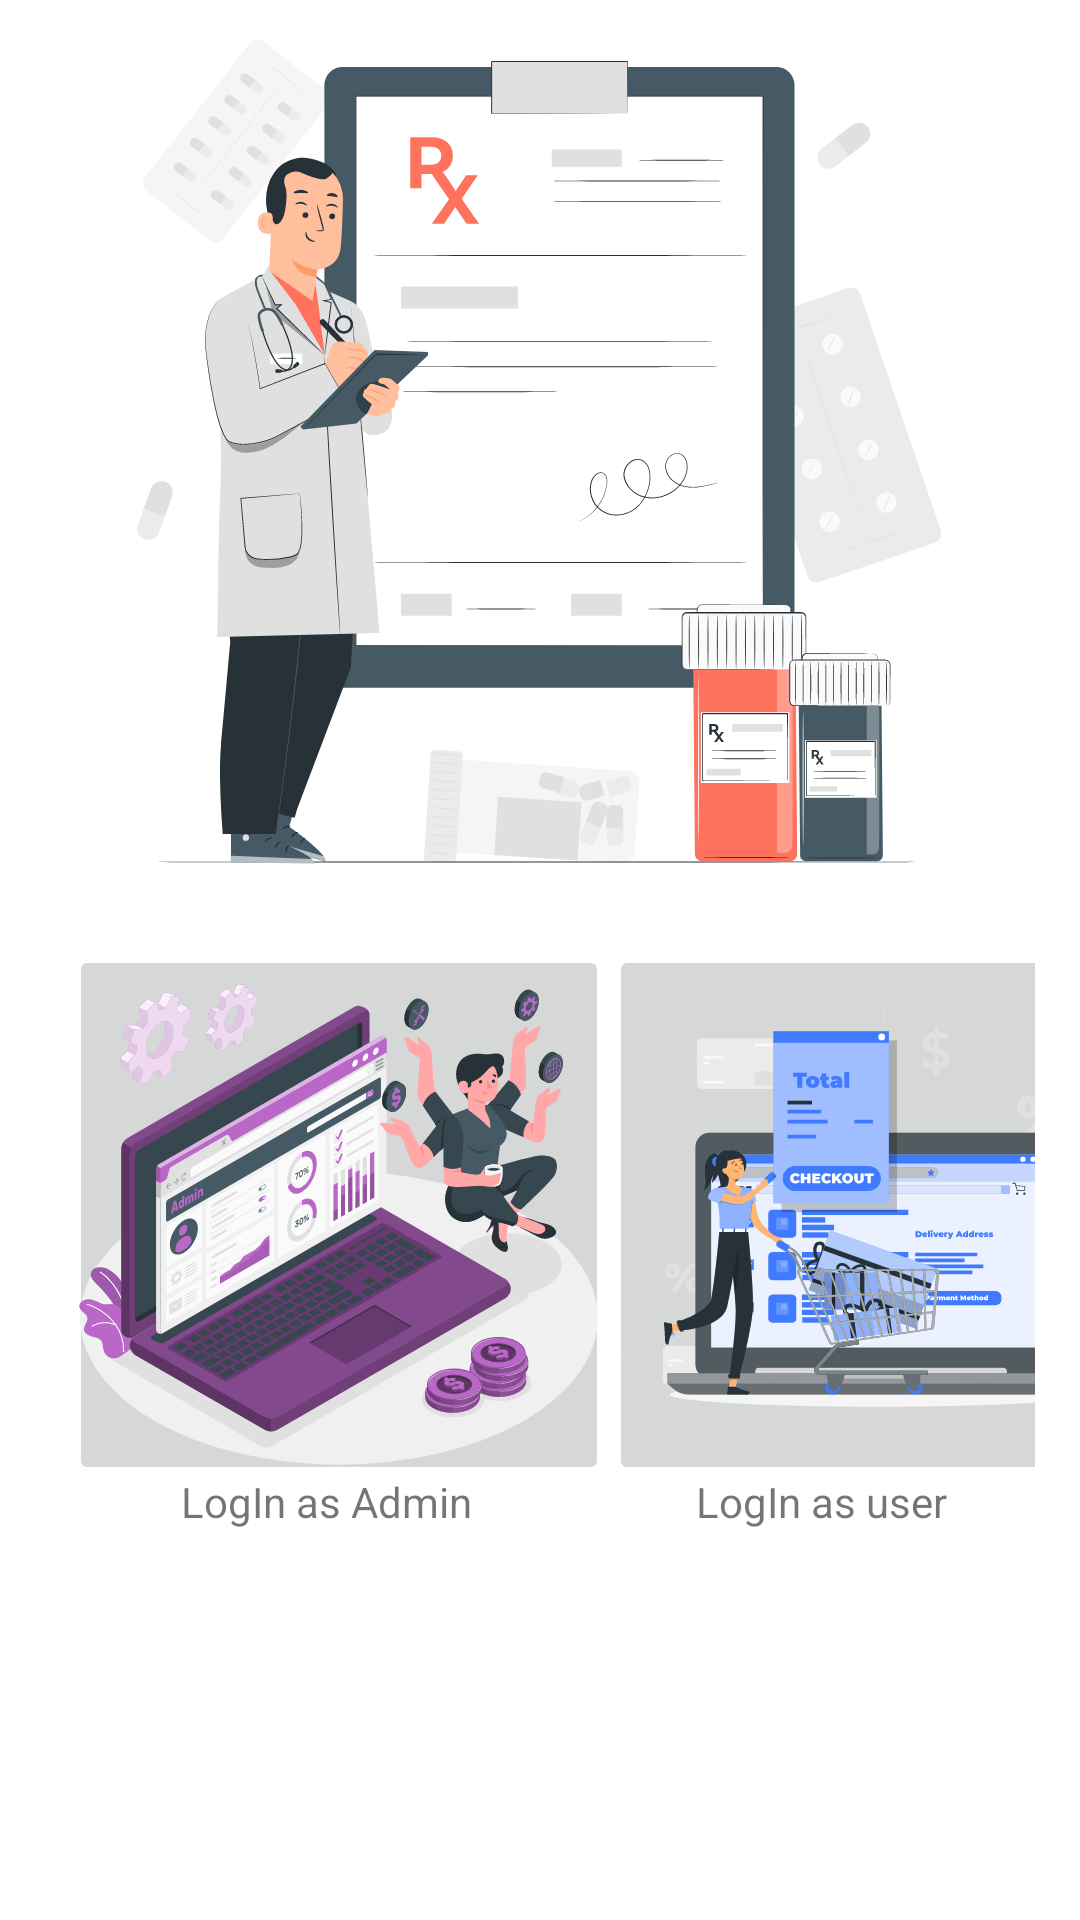

Write the Android layout XML for this screen, with the resource values it uses.
<!-- AndroidManifest.xml: application theme Theme.OnlinePharmacy -->
<!-- res/layout/activity_main_page.xml -->
<?xml version="1.0" encoding="utf-8"?>
<androidx.constraintlayout.widget.ConstraintLayout xmlns:android="http://schemas.android.com/apk/res/android"
    xmlns:app="http://schemas.android.com/apk/res-auto"
    xmlns:tools="http://schemas.android.com/tools"
    android:layout_width="match_parent"
    android:layout_height="match_parent"
    tools:context=".MainPageActivity">
    <LinearLayout
        android:layout_width="match_parent"
        android:layout_height="match_parent"
        android:gravity="center"
        android:foregroundGravity="center"
        android:orientation="vertical">

        <ImageView
            android:id="@+id/imageView"
            android:layout_width="wrap_content"
            android:layout_height="wrap_content"
            app:srcCompat="@drawable/ic_medical_prescription_pana" />

        <LinearLayout
            android:layout_width="match_parent"
            android:layout_height="match_parent"
            android:layout_gravity="top"
            android:padding="15dp"
            android:gravity="top"
            android:orientation="horizontal">

            <FrameLayout
                android:layout_width="wrap_content"
                android:layout_height="195dp">

                <ImageButton
                    android:id="@+id/loginAdmin"
                    android:layout_width="180dp"
                    android:layout_height="180dp"
                    android:layout_marginLeft="8dp"
                    android:layout_weight="1"
                    app:srcCompat="@drawable/ic_admin" />

                <TextView
                    android:id="@+id/textView"
                    android:layout_width="wrap_content"
                    android:layout_height="wrap_content"
                    android:layout_gravity="bottom|center"
                    android:text="LogIn as Admin" />
            </FrameLayout>

            <FrameLayout
                android:layout_width="wrap_content"
                android:layout_height="195dp">

                <ImageButton
                    android:id="@+id/loginUser"
                    android:layout_width="180dp"
                    android:layout_height="180dp"
                    android:layout_marginRight="8dp"
                    android:layout_weight="1"
                    app:srcCompat="@drawable/ic_user" />

                <TextView
                    android:id="@+id/textView2"
                    android:layout_width="wrap_content"
                    android:layout_height="wrap_content"
                    android:layout_gravity="bottom|center"
                    android:text="LogIn as user" />
            </FrameLayout>

        </LinearLayout>
    </LinearLayout>

</androidx.constraintlayout.widget.ConstraintLayout>
<!-- resources referenced by this layout -->
<resources>
  <!-- drawable ic_admin: vector/xml drawable (drawable, 166576 chars, omitted) -->
  <!-- drawable ic_medical_prescription_pana: vector/xml drawable (drawable, 54140 chars, omitted) -->
  <!-- drawable ic_user: vector/xml drawable (drawable, 62500 chars, omitted) -->
  <style name="Theme.OnlinePharmacy" parent="Theme.MaterialComponents.DayNight.DarkActionBar">
          
          <item name="colorPrimary">@color/purple_500</item>
          <item name="colorPrimaryVariant">@color/purple_700</item>
          <item name="colorOnPrimary">@color/white</item>
          
          <item name="colorSecondary">@color/teal_200</item>
          <item name="colorSecondaryVariant">@color/teal_700</item>
          <item name="colorOnSecondary">@color/black</item>
          
          <item name="android:statusBarColor" tools:targetApi="l">?attr/colorPrimaryVariant</item>
          
      </style>
  <color name="purple_500">#FF6200EE</color>
  <color name="purple_700">#FF3700B3</color>
  <color name="white">#FFFFFFFF</color>
  <color name="teal_200">#FF03DAC5</color>
  <color name="teal_700">#FF018786</color>
  <color name="black">#FF000000</color>
</resources>
